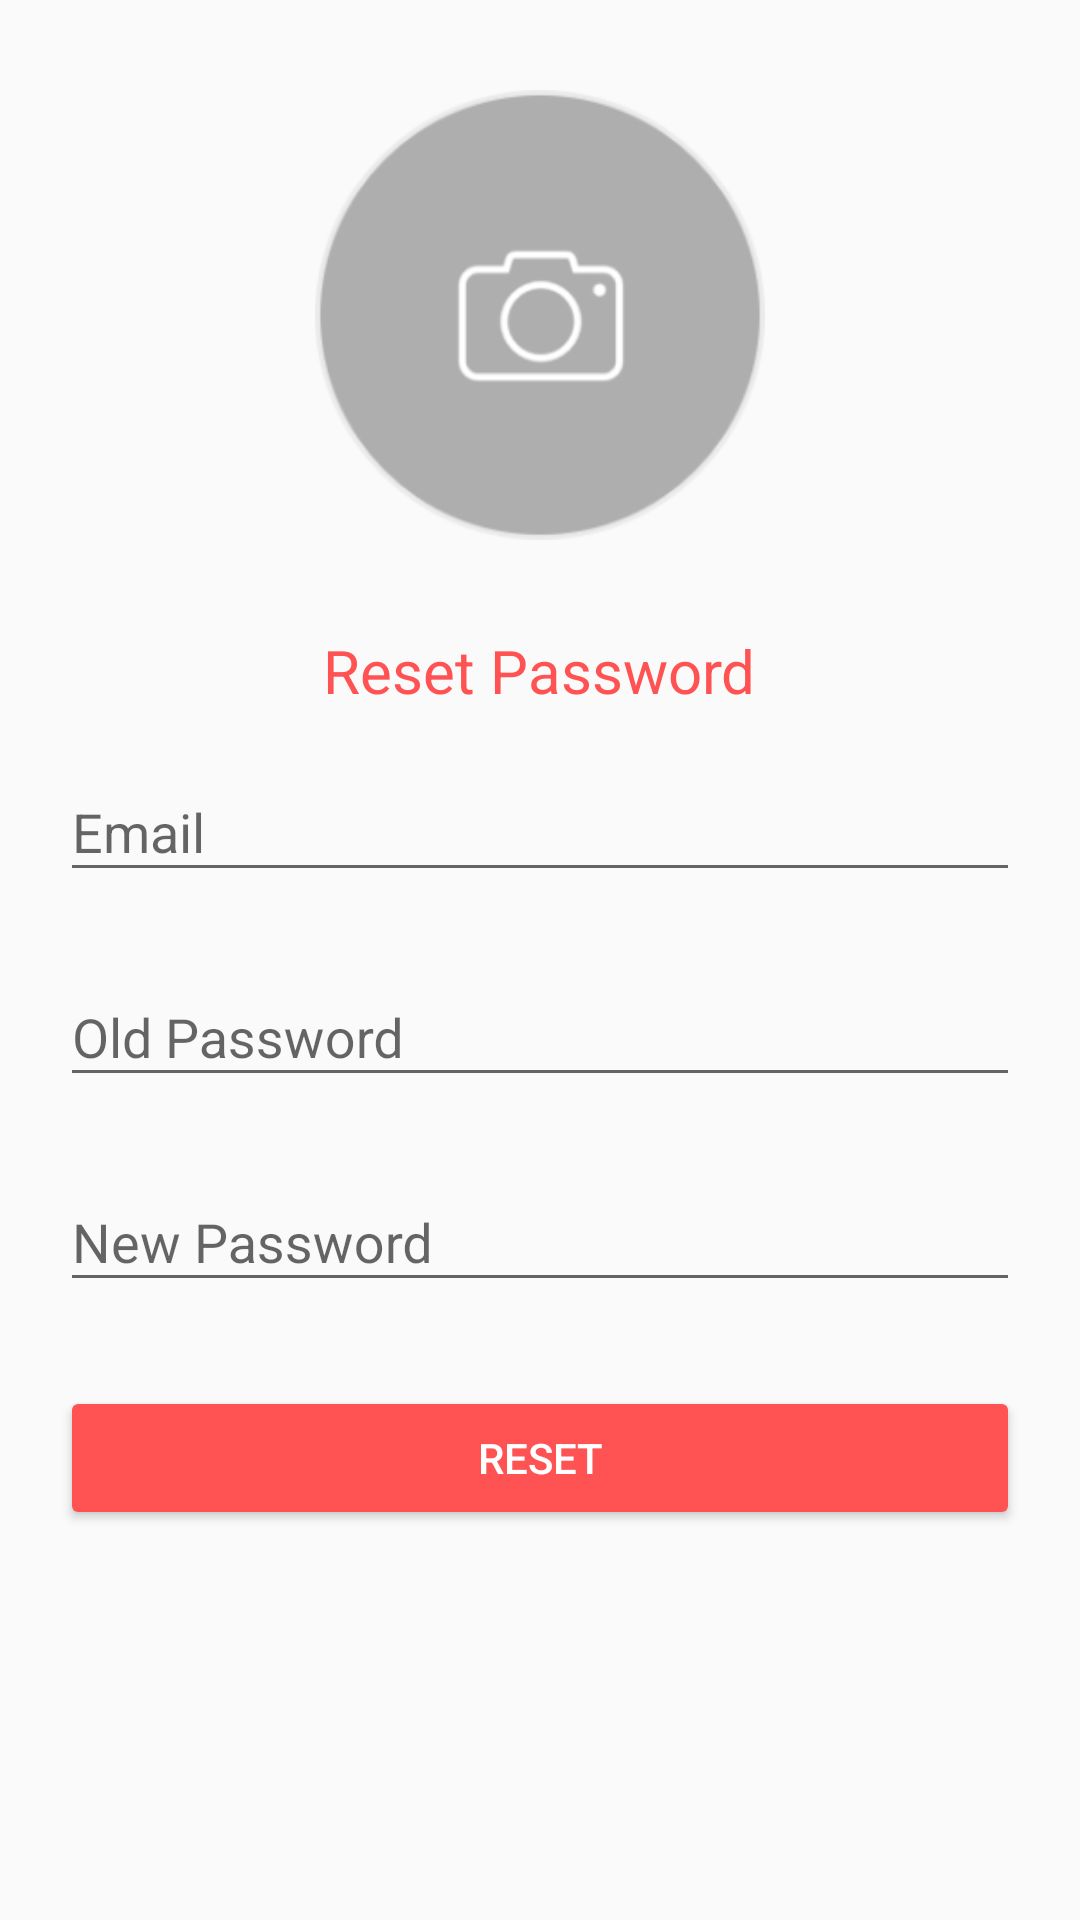

Produce the Android XML layout that renders to this screen, including the resource entries it uses.
<!-- AndroidManifest.xml: application theme AppTheme -->
<!-- res/layout/fragment_reset_password.xml -->
<?xml version="1.0" encoding="utf-8"?>
<ScrollView xmlns:android="http://schemas.android.com/apk/res/android"
    android:layout_width="fill_parent"
    android:layout_height="fill_parent">

    <LinearLayout xmlns:android="http://schemas.android.com/apk/res/android"
        android:layout_width="match_parent"
        android:layout_height="wrap_content"
        android:layout_margin="20dp"
        android:orientation="vertical">

        <ImageView
            android:layout_width="wrap_content"
            android:layout_height="150dp"
            android:layout_gravity="center"
            android:layout_marginBottom="20dp"
            android:layout_marginTop="10dp"
            android:src="@drawable/camera" />

        <TextView
            android:textColor="#FF5252"
            android:textSize="20sp"
            android:layout_marginTop="10dp"
            android:layout_gravity="center_horizontal"
            android:text="@string/reset_password"
            android:layout_width="wrap_content"
            android:layout_height="match_parent" />

        <android.support.design.widget.TextInputLayout
            android:layout_width="match_parent"
            android:layout_height="wrap_content"
            android:layout_marginBottom="8dp"
            android:layout_marginTop="8dp">

            <EditText
                android:id="@+id/email_edit_text"
                android:layout_width="match_parent"
                android:layout_height="wrap_content"
                android:hint="@string/email"
                android:inputType="textEmailAddress" />
        </android.support.design.widget.TextInputLayout>

        <android.support.design.widget.TextInputLayout
            android:layout_width="match_parent"
            android:layout_height="wrap_content"
            android:layout_marginBottom="8dp"
            android:layout_marginTop="8dp">

            <EditText
                android:id="@+id/old_password_edit_text"
                android:layout_width="match_parent"
                android:layout_height="wrap_content"
                android:hint="@string/old_password"
                android:inputType="textPassword" />
        </android.support.design.widget.TextInputLayout>

        <android.support.design.widget.TextInputLayout
            android:layout_width="match_parent"
            android:layout_height="wrap_content"
            android:layout_marginBottom="8dp"
            android:layout_marginTop="8dp">

            <EditText
                android:id="@+id/new_password_edit_text"
                android:layout_width="match_parent"
                android:layout_height="wrap_content"
                android:hint="@string/new_password"
                android:inputType="textPassword" />
        </android.support.design.widget.TextInputLayout>

        <android.support.v7.widget.AppCompatButton
            android:id="@+id/button_reset"
            android:layout_width="fill_parent"
            android:layout_height="wrap_content"
            android:layout_marginBottom="16dp"
            android:layout_marginTop="20dp"
            android:text="@string/reset"
            android:theme="@style/MyButton" />


    </LinearLayout>
</ScrollView>
<!-- resources referenced by this layout -->
<resources>
  <!-- drawable camera: png bitmap (drawable, 17120 bytes) -->
  <string name="email">Email</string>
  <string name="new_password">New Password</string>
  <string name="old_password">Old Password</string>
  <string name="reset">Reset</string>
  <string name="reset_password">Reset Password</string>
  <style name="MyButton" parent="Widget.AppCompat.Button.Colored">
          <item name="colorButtonNormal">@color/buttonColor</item>
          <item name="android:textColor">@android:color/white</item>
      </style>
  <style name="AppTheme" parent="Theme.AppCompat.Light.DarkActionBar">
          
          <item name="colorPrimary">@color/colorPrimary</item>
          <item name="colorPrimaryDark">@color/colorPrimaryDark</item>
          <item name="colorAccent">@color/colorAccent</item>
          <item name="actionButtonStyle">@style/ActionButtonStyle</item>
          <item name="android:seekBarStyle">@style/SeekBarAppTheme</item>
          <item name="android:homeAsUpIndicator">@mipmap/ic_custom_home</item>
  
      </style>
  <color name="buttonColor">#FF5252</color>
  <color name="colorPrimary">#474A4F</color>
  <color name="colorPrimaryDark">#000000</color>
  <color name="colorAccent">#C6C6C6</color>
  <style name="ActionButtonStyle" parent="@android:style/Widget.Holo.Light.ActionButton">
          <item name="android:minWidth">0dip</item>
          <item name="android:paddingLeft">0dip</item>
          <item name="android:paddingRight">0dip</item>
      </style>
  <style name="SeekBarAppTheme" parent="android:Widget.SeekBar">
          <item name="android:progressDrawable">@drawable/apptheme_scrubber_control_selector_holo_dark</item>
          <item name="android:indeterminateDrawable">@drawable/apptheme_scrubber_progress_horizontal_holo_dark</item>
          <item name="android:minHeight">13dip</item>
          <item name="android:maxHeight">13dip</item>
          <item name="android:thumb">@drawable/apptheme_scrubber_control_selector_holo_dark</item>
          <item name="android:thumbOffset">16dip</item>
          <item name="android:paddingLeft">16dip</item>
          <item name="android:paddingRight">16dip</item>
      </style>
</resources>
